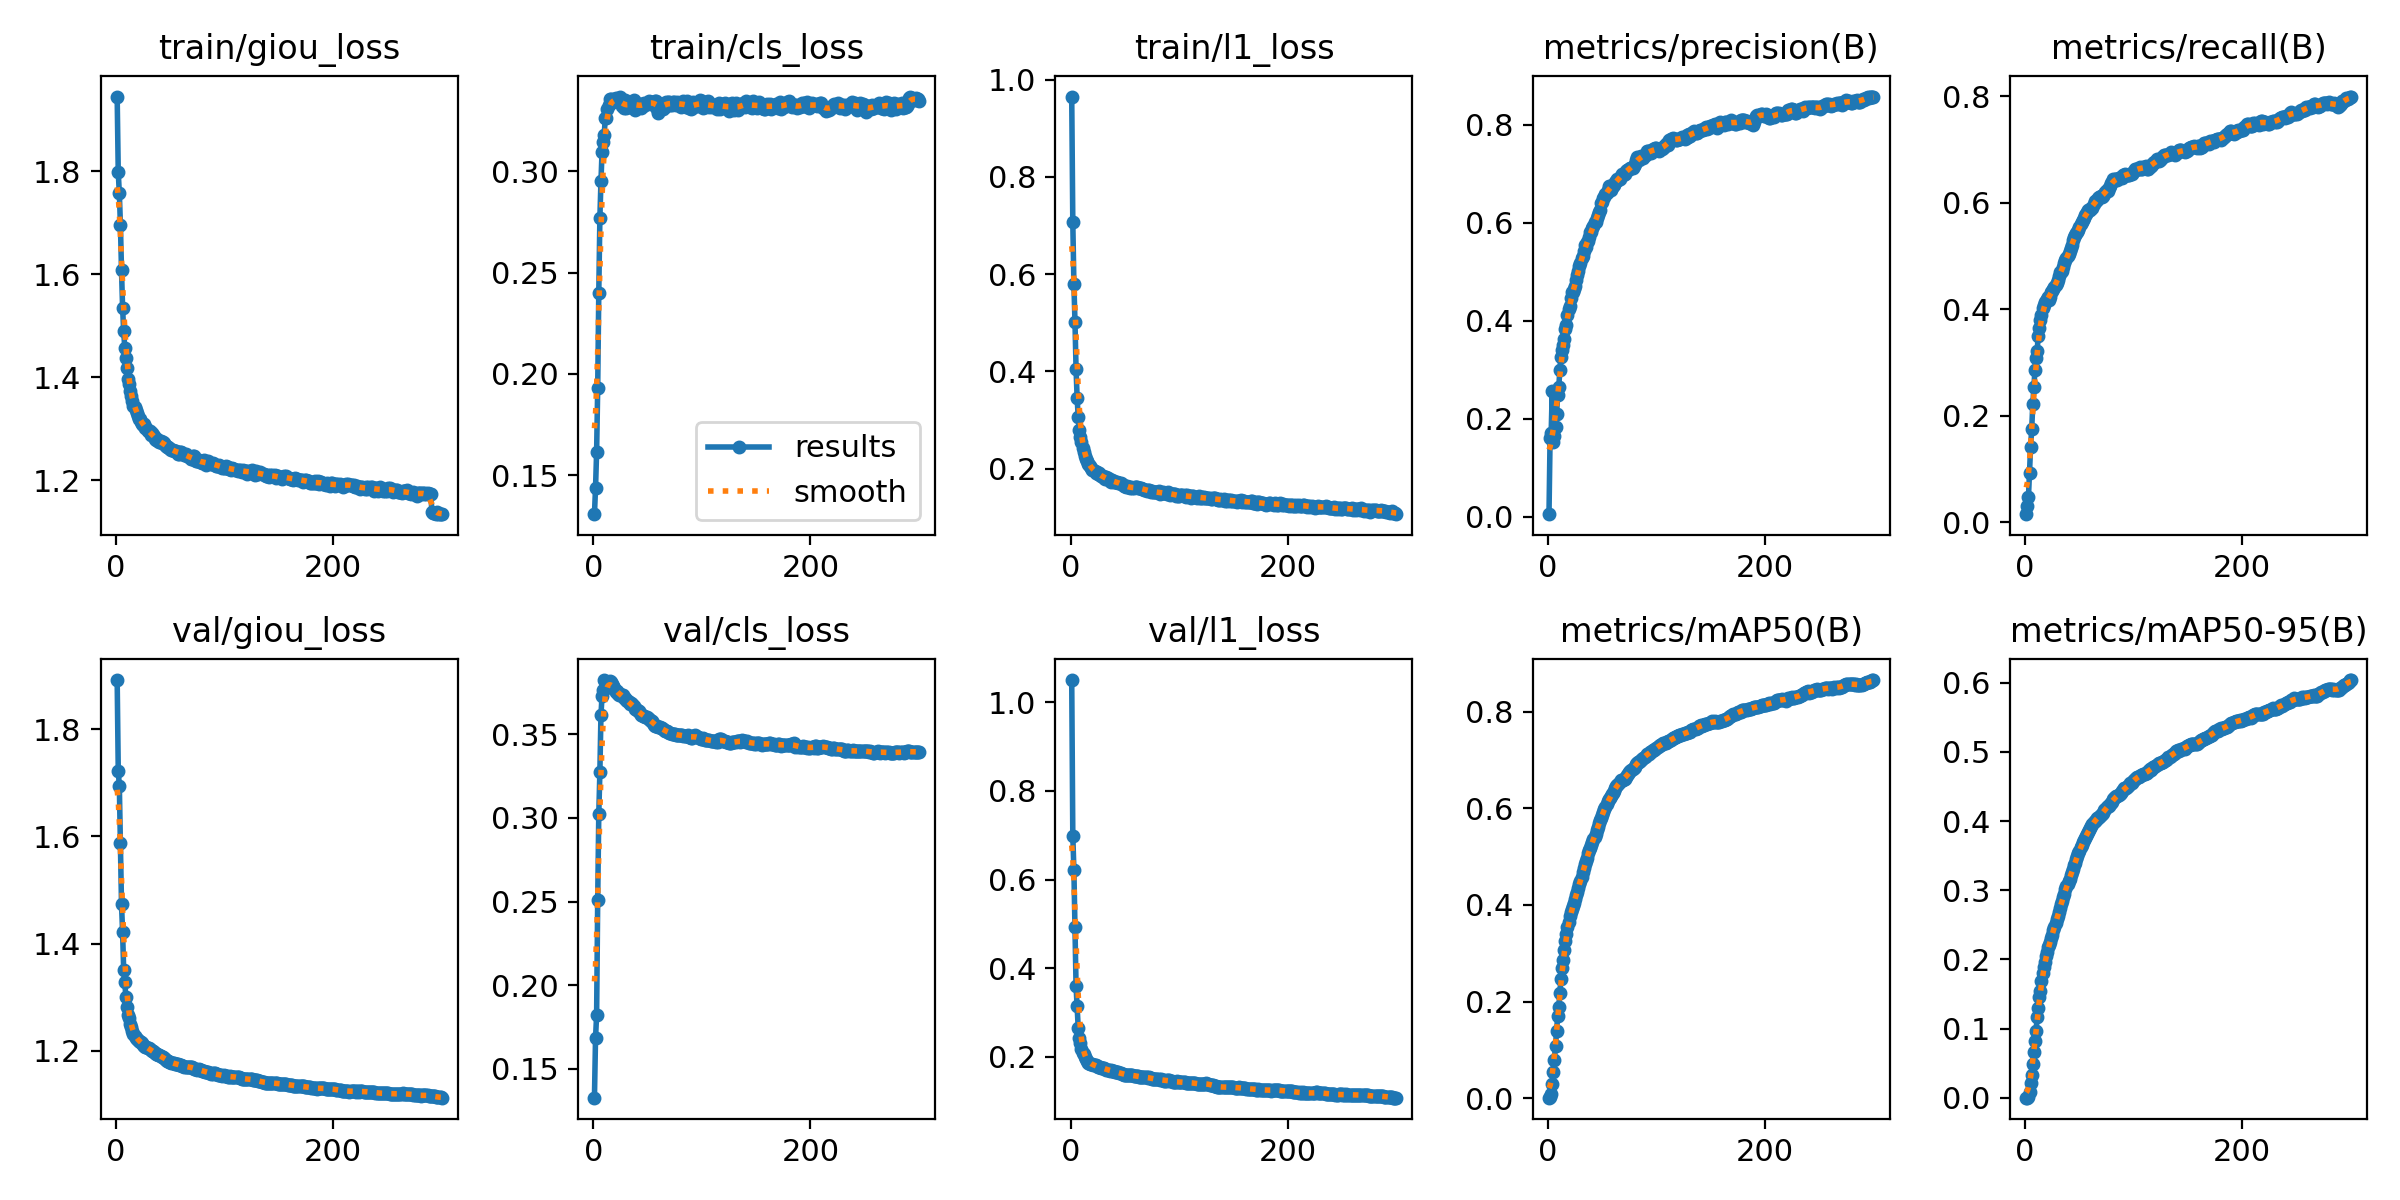

Values plotted in this chart, from the file beside it:
epoch, train/giou_loss, train/cls_loss, train/l1_loss, metrics/precision(B), metrics/recall(B), metrics/mAP50(B), metrics/mAP50-95(B), val/giou_loss, val/cls_loss, val/l1_loss, lr/pg0, lr/pg1, lr/pg2
1, 1.945, 0.1308, 0.9651, 0.00505, 0.01498, 0.00093, 0.00019, 1.892, 0.1327, 1.05, 0.05385, 4.62e-05, 4.62e-05
2, 1.798, 0.1436, 0.7062, 0.1606, 0.03079, 0.00162, 0.00043, 1.723, 0.1682, 0.6986, 0.007642, 9.245e-05, 9.245e-05
3, 1.757, 0.1615, 0.5806, 0.1711, 0.04652, 0.00766, 0.00179, 1.694, 0.1822, 0.6222, 0.0001, 0.0001, 0.0001
4, 1.696, 0.1932, 0.5019, 0.2558, 0.09237, 0.02878, 0.00782, 1.587, 0.2511, 0.4941, 0.0001, 0.0001, 0.0001
5, 1.607, 0.2402, 0.4047, 0.1523, 0.1419, 0.05508, 0.02092, 1.474, 0.3023, 0.3596, 0.0001, 0.0001, 0.0001
6, 1.534, 0.2768, 0.3443, 0.1651, 0.1745, 0.07986, 0.03252, 1.421, 0.3274, 0.3145, 0.0001, 0.0001, 0.0001
7, 1.489, 0.295, 0.3062, 0.1823, 0.2211, 0.1088, 0.04947, 1.351, 0.3616, 0.265, 0.0001, 0.0001, 0.0001
8, 1.457, 0.3096, 0.2795, 0.2104, 0.2532, 0.1394, 0.06568, 1.329, 0.3731, 0.2418, 0.0001, 0.0001, 0.0001
9, 1.437, 0.3147, 0.266, 0.2489, 0.2855, 0.1699, 0.08146, 1.301, 0.3766, 0.232, 0.0001, 0.0001, 0.0001
10, 1.417, 0.3181, 0.2539, 0.2643, 0.308, 0.1878, 0.09599, 1.281, 0.3825, 0.2182, 0.0001, 0.0001, 0.0001
11, 1.397, 0.3265, 0.2426, 0.2992, 0.3209, 0.2178, 0.1163, 1.266, 0.382, 0.2082, 0.0001, 0.0001, 0.0001
12, 1.386, 0.3262, 0.2335, 0.3265, 0.3496, 0.247, 0.1301, 1.261, 0.3777, 0.2068, 0.0001, 0.0001, 0.0001
13, 1.373, 0.3306, 0.2265, 0.3402, 0.3647, 0.2698, 0.1458, 1.25, 0.3792, 0.2007, 0.0001, 0.0001, 0.0001
14, 1.363, 0.3326, 0.2203, 0.351, 0.3804, 0.2854, 0.1547, 1.245, 0.3809, 0.1951, 0.0001, 0.0001, 0.0001
15, 1.353, 0.3358, 0.2153, 0.3623, 0.3885, 0.3066, 0.1689, 1.236, 0.3819, 0.1903, 0.0001, 0.0001, 0.0001
16, 1.344, 0.3356, 0.2101, 0.3821, 0.4019, 0.3254, 0.1802, 1.231, 0.3811, 0.1868, 0.0001, 0.0001, 0.0001
17, 1.343, 0.335, 0.208, 0.3921, 0.4086, 0.34, 0.1896, 1.227, 0.3802, 0.1855, 0.0001, 0.0001, 0.0001
18, 1.337, 0.3342, 0.2056, 0.4122, 0.4134, 0.3536, 0.1968, 1.224, 0.379, 0.1845, 0.0001, 0.0001, 0.0001
19, 1.33, 0.3358, 0.2011, 0.4239, 0.4161, 0.3655, 0.2045, 1.222, 0.3779, 0.1831, 0.0001, 0.0001, 0.0001
20, 1.325, 0.3348, 0.1971, 0.4299, 0.4198, 0.3762, 0.2112, 1.22, 0.3763, 0.1836, 0.0001, 0.0001, 0.0001
21, 1.318, 0.3363, 0.1978, 0.4454, 0.4229, 0.3862, 0.2174, 1.219, 0.3754, 0.1826, 0.0001, 0.0001, 0.0001
22, 1.319, 0.3349, 0.196, 0.4591, 0.4179, 0.3921, 0.2216, 1.217, 0.3757, 0.1807, 0.0001, 0.0001, 0.0001
23, 1.312, 0.335, 0.1914, 0.4586, 0.4228, 0.3967, 0.2249, 1.216, 0.3741, 0.1809, 0.0001, 0.0001, 0.0001
24, 1.308, 0.3342, 0.1924, 0.4642, 0.4323, 0.4037, 0.2303, 1.214, 0.3736, 0.1792, 0.0001, 0.0001, 0.0001
25, 1.307, 0.3369, 0.1889, 0.4712, 0.4348, 0.4117, 0.236, 1.211, 0.374, 0.1771, 0.0001, 0.0001, 0.0001
26, 1.308, 0.3325, 0.1906, 0.4821, 0.4384, 0.4195, 0.242, 1.209, 0.3734, 0.1772, 0.0001, 0.0001, 0.0001
27, 1.302, 0.3334, 0.1867, 0.494, 0.4424, 0.4263, 0.2475, 1.207, 0.3735, 0.1762, 0.0001, 0.0001, 0.0001
28, 1.301, 0.331, 0.1847, 0.5019, 0.4461, 0.4356, 0.2529, 1.207, 0.372, 0.1758, 0.0001, 0.0001, 0.0001
29, 1.295, 0.3352, 0.184, 0.5114, 0.4498, 0.4432, 0.2589, 1.205, 0.3716, 0.1758, 0.0001, 0.0001, 0.0001
30, 1.296, 0.3311, 0.184, 0.5181, 0.455, 0.4492, 0.2629, 1.204, 0.3704, 0.1755, 0.0001, 0.0001, 0.0001
31, 1.294, 0.333, 0.1814, 0.5285, 0.4618, 0.4583, 0.2682, 1.203, 0.3698, 0.1748, 0.0001, 0.0001, 0.0001
32, 1.287, 0.3331, 0.1788, 0.5322, 0.4697, 0.4674, 0.2745, 1.201, 0.3696, 0.1726, 0.0001, 0.0001, 0.0001
33, 1.292, 0.3317, 0.1822, 0.5416, 0.4692, 0.4754, 0.2801, 1.2, 0.3695, 0.1706, 0.0001, 0.0001, 0.0001
34, 1.287, 0.332, 0.18, 0.5537, 0.4717, 0.4843, 0.285, 1.199, 0.3684, 0.1715, 0.0001, 0.0001, 0.0001
35, 1.285, 0.3345, 0.1786, 0.5504, 0.4797, 0.4911, 0.2902, 1.197, 0.3685, 0.1697, 0.0001, 0.0001, 0.0001
36, 1.28, 0.3343, 0.1753, 0.5597, 0.4867, 0.498, 0.295, 1.195, 0.3682, 0.1688, 0.0001, 0.0001, 0.0001
37, 1.277, 0.335, 0.1727, 0.5634, 0.4928, 0.5066, 0.3013, 1.195, 0.3669, 0.1695, 0.0001, 0.0001, 0.0001
38, 1.279, 0.3303, 0.1767, 0.5715, 0.496, 0.5135, 0.3054, 1.194, 0.3651, 0.1688, 0.0001, 0.0001, 0.0001
39, 1.276, 0.3332, 0.174, 0.5816, 0.5003, 0.5184, 0.3093, 1.192, 0.3649, 0.1678, 0.0001, 0.0001, 0.0001
40, 1.273, 0.3327, 0.1726, 0.5804, 0.503, 0.5241, 0.3134, 1.192, 0.3643, 0.1672, 0.0001, 0.0001, 0.0001
41, 1.275, 0.3331, 0.1727, 0.5883, 0.5085, 0.5296, 0.3169, 1.19, 0.3642, 0.1662, 0.0001, 0.0001, 0.0001
42, 1.272, 0.3331, 0.1734, 0.5931, 0.515, 0.5361, 0.3224, 1.188, 0.3639, 0.1659, 0.0001, 0.0001, 0.0001
43, 1.273, 0.3318, 0.1728, 0.6024, 0.5208, 0.5415, 0.3263, 1.188, 0.3626, 0.1655, 0.0001, 0.0001, 0.0001
44, 1.272, 0.3313, 0.1699, 0.6024, 0.5303, 0.5472, 0.33, 1.187, 0.3618, 0.1653, 0.0001, 0.0001, 0.0001
45, 1.269, 0.3333, 0.1702, 0.6096, 0.5353, 0.5543, 0.3358, 1.185, 0.3615, 0.1641, 0.0001, 0.0001, 0.0001
46, 1.267, 0.332, 0.17, 0.6167, 0.5386, 0.5616, 0.3399, 1.183, 0.3612, 0.1631, 0.0001, 0.0001, 0.0001
47, 1.265, 0.3335, 0.1693, 0.6218, 0.5424, 0.5698, 0.3456, 1.182, 0.3611, 0.1618, 0.0001, 0.0001, 0.0001
48, 1.264, 0.3326, 0.1661, 0.6261, 0.5446, 0.5755, 0.3495, 1.181, 0.3605, 0.1614, 0.0001, 0.0001, 0.0001
49, 1.262, 0.3338, 0.1653, 0.6403, 0.5479, 0.5808, 0.3538, 1.179, 0.3606, 0.1602, 0.0001, 0.0001, 0.0001
50, 1.26, 0.3336, 0.1651, 0.6426, 0.5542, 0.5869, 0.3573, 1.179, 0.3595, 0.1596, 0.0001, 0.0001, 0.0001
51, 1.258, 0.3349, 0.1631, 0.6495, 0.559, 0.5926, 0.3619, 1.177, 0.3593, 0.1596, 0.0001, 0.0001, 0.0001
52, 1.259, 0.3344, 0.1644, 0.6529, 0.5635, 0.5975, 0.3657, 1.177, 0.3587, 0.1596, 0.0001, 0.0001, 0.0001
53, 1.257, 0.3332, 0.1619, 0.6587, 0.5671, 0.6037, 0.3696, 1.176, 0.3578, 0.1595, 0.0001, 0.0001, 0.0001
54, 1.256, 0.3331, 0.1619, 0.6612, 0.5717, 0.6088, 0.3722, 1.175, 0.358, 0.1586, 0.0001, 0.0001, 0.0001
55, 1.256, 0.3344, 0.1608, 0.6664, 0.5761, 0.6142, 0.3759, 1.175, 0.3567, 0.1592, 0.0001, 0.0001, 0.0001
56, 1.255, 0.3331, 0.1613, 0.6743, 0.5794, 0.6183, 0.379, 1.175, 0.3558, 0.1589, 0.0001, 0.0001, 0.0001
57, 1.251, 0.335, 0.1597, 0.6757, 0.5819, 0.6222, 0.382, 1.175, 0.3551, 0.1585, 0.0001, 0.0001, 0.0001
58, 1.25, 0.3349, 0.1599, 0.6669, 0.586, 0.6261, 0.3844, 1.174, 0.3551, 0.1579, 0.0001, 0.0001, 0.0001
59, 1.255, 0.3308, 0.1622, 0.6727, 0.587, 0.6298, 0.3873, 1.174, 0.3547, 0.1574, 0.0001, 0.0001, 0.0001
60, 1.255, 0.329, 0.1613, 0.6752, 0.5862, 0.6326, 0.3899, 1.173, 0.3541, 0.1574, 0.0001, 0.0001, 0.0001
... 240 more rows
